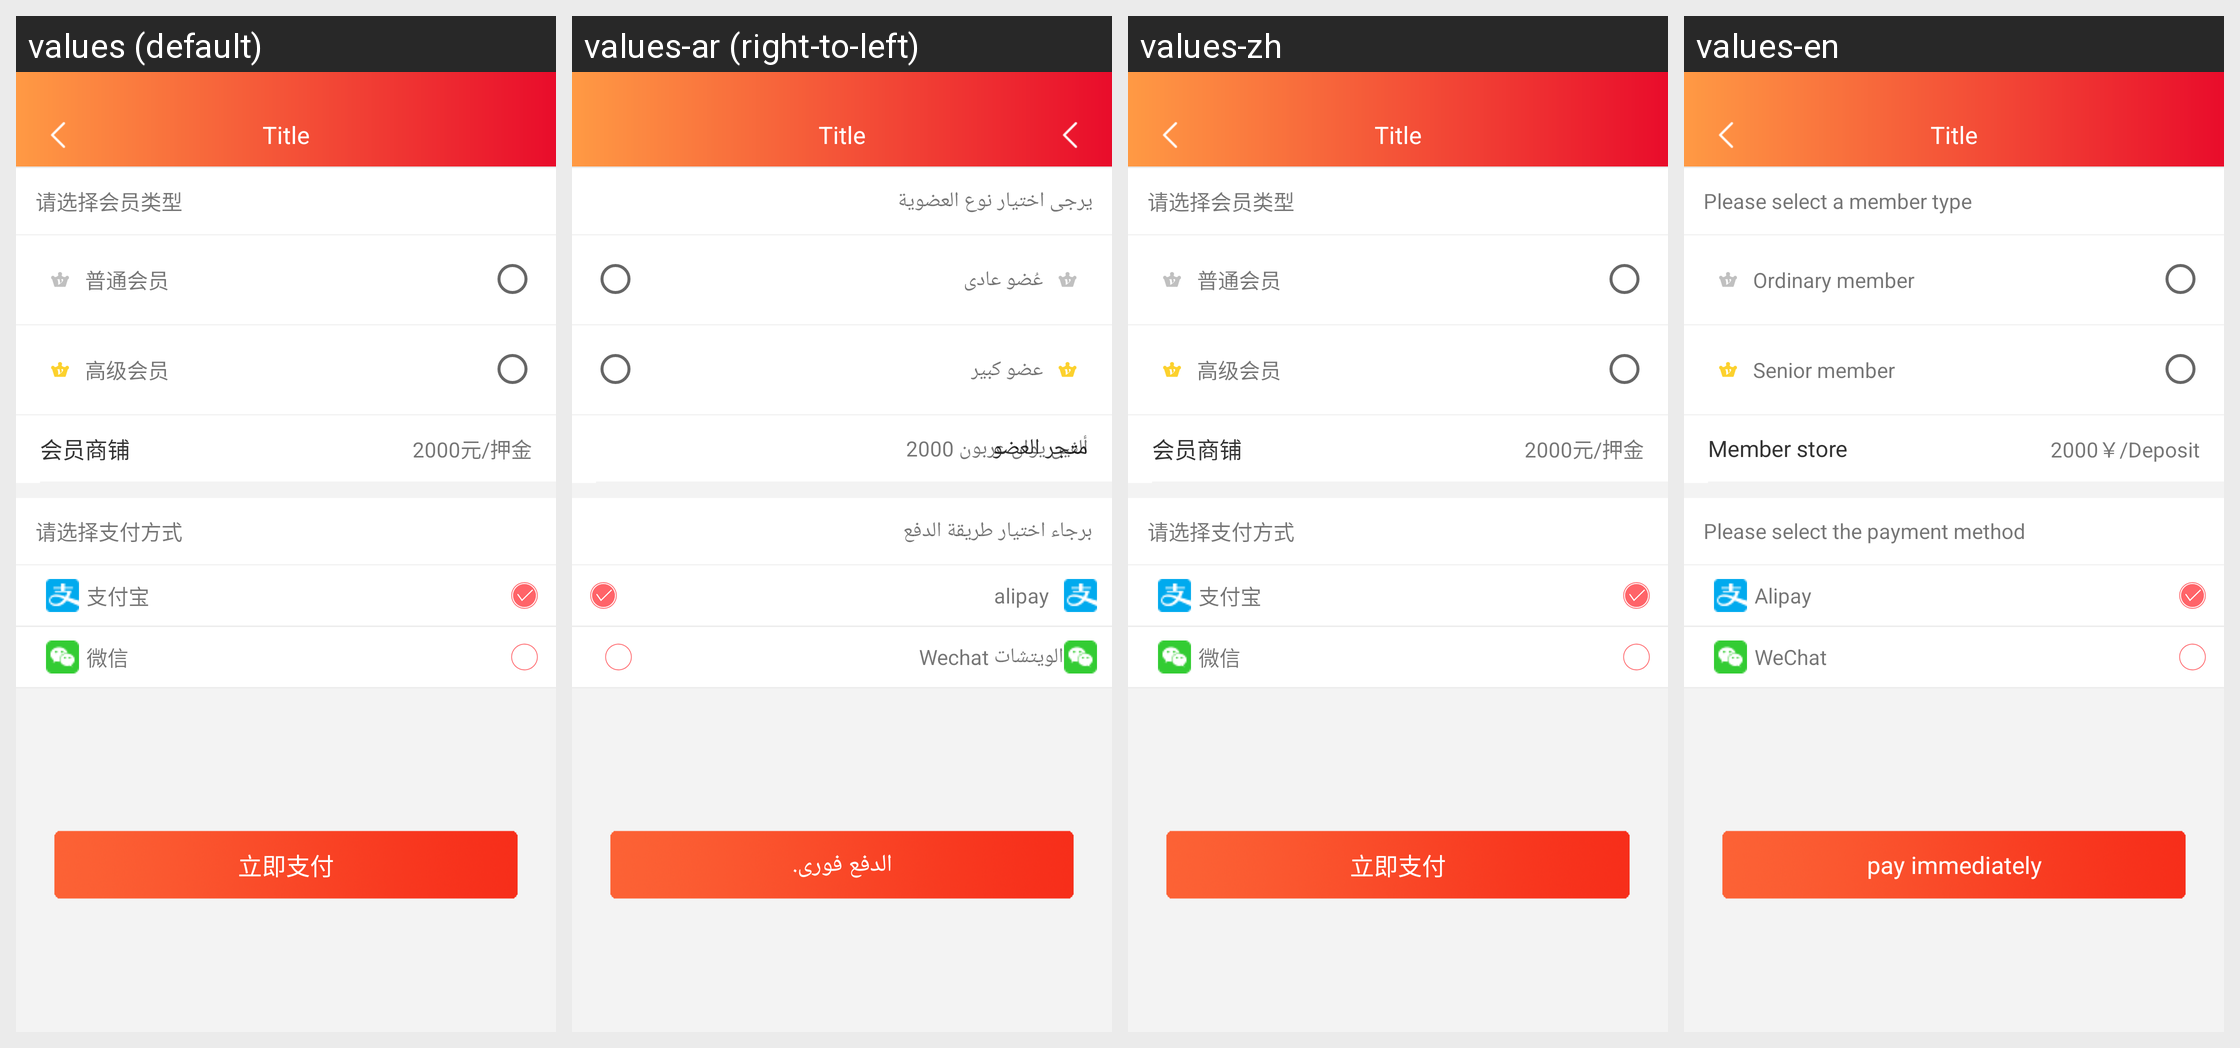

Strings drawn on this Android screen and how each of the app's shown locales translates them:
Android screen res/layout/buy_member.xml rendered under 4 locales, left to right: values (default), values-ar (right-to-left), values-zh, values-en. Device: Nexus 5 (rendered at 1080×1920; each locale shown at half size, 540×960, under a caption strip naming it); theme AppTheme.
Strings drawn on this screen, with the default value and each locale's value (text and hints the layout hard-codes, and strings that could not be matched under every locale, appear in the picture but are not listed):

qingxuanzehuiyuanleixing
  values: 请选择会员类型
  values-ar: يرجى اختيار نوع العضوية
  values-zh: 请选择会员类型
  values-en: Please select a member type

ordinary_member
  values: 普通会员
  values-ar: عُضو عادى
  values-zh: 普通会员
  values-en: Ordinary member

senior_member
  values: 高级会员
  values-ar: عضو كبير
  values-zh: 高级会员
  values-en: Senior member

member_store
  values: 会员商铺
  values-ar: متجر العضو
  values-zh: 会员商铺
  values-en: Member store

yuan_2000
  values: 2000元/押金
  values-ar: ألفين يوان عربون 2000
  values-zh: 2000元/押金
  values-en: 2000￥/Deposit

select_payment_method
  values: 请选择支付方式
  values-ar: برجاء اختيار طريقة الدفع
  values-zh: 请选择支付方式
  values-en: Please select the payment method

alipay
  values: 支付宝
  values-ar: alipay
  values-zh: 支付宝
  values-en: Alipay

weChat
  values: 微信
  values-ar: Wechat الويتشات
  values-zh: 微信
  values-en: WeChat

pay_immediately
  values: 立即支付
  values-ar: الدفع فورى.
  values-zh: 立即支付
  values-en: pay immediately
